Run: headless pygame with SDL's dummy video driver; simulated clock (each Clock.tick advances the game by its frame time, no real sleeping); random seed 0; keys injected as events and as key.get_pressed() state; mouse plan: one left click at the window centre at the start of phase 2, then a move to the lower-right quarter at the start of phase 3.
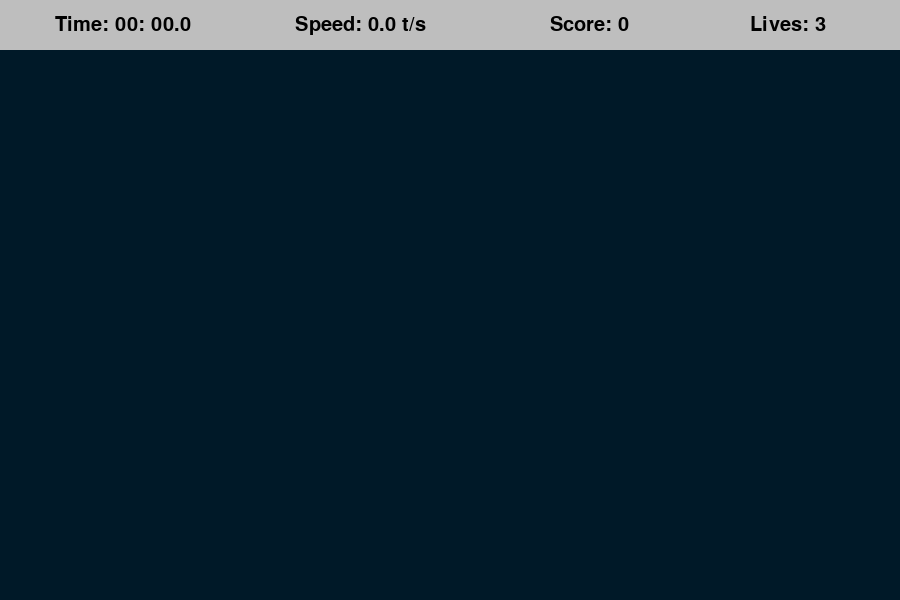
Frame 1 of 4 · flips 1–60 · no input
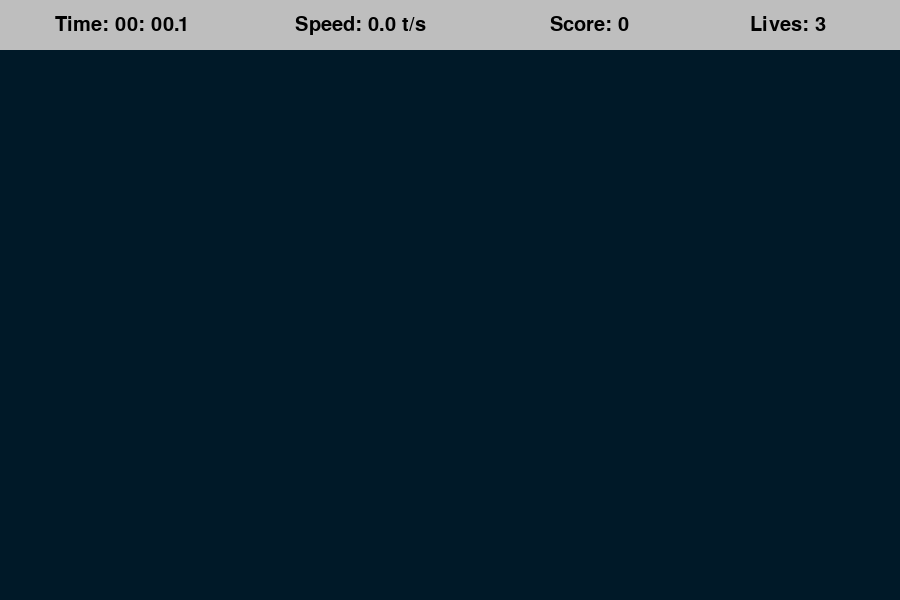
Frame 2 of 4 · flips 61–180 · clicked the window centre · tapped SPACE, RETURN · held RIGHT (→), D
Frame 3 of 4 · flips 181–300 · moved the mouse to the lower-right quarter · held DOWN (↓), S · screen unchanged from frame 2, image omitted
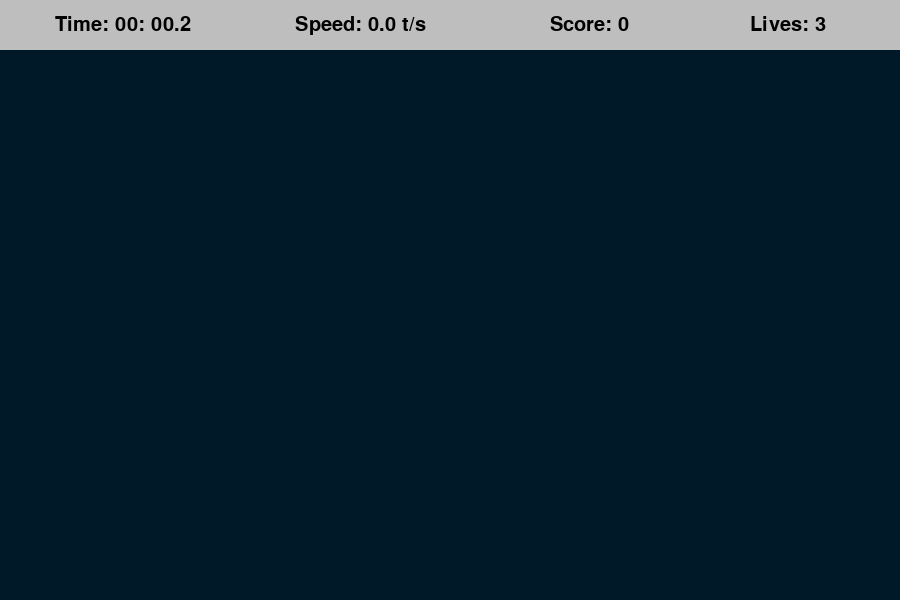
Frame 4 of 4 · flips 301–420 · held LEFT (←), A, UP (↑), W

The pygame program that drew these frames:


import random
import math
import time
import pygame

pygame.init() # needed for pygame


WIDTH, HEIGHT = 900, 600
BG_COLOR = (0, 25, 40)

window = pygame.display.set_mode((WIDTH, HEIGHT))  # displays window
pygame.display.set_caption("AIM TRAINER")


TARGET_RATE = 500   # milliseconds
TARGET_EVENT = pygame.USEREVENT   # custom event
TARGET_PADDING = 30


FONT = pygame.font.SysFont("Graceful", 30)
LABEL_HEIGHT = 50



class Target:

    MAX_SIZE = 30
    GROWTH_RATE = 0.2
    COLOR_1 = 'red'
    COLOR_2 = 'white'

    def __init__(self, x, y):

        self.x = x 
        self.y = y
        self.size = 0  # starts at 0
        self.grow = True

    def target_update(self):

        if self.size + self.GROWTH_RATE >= self.MAX_SIZE:
            self.grow = False
        
        if self.grow:
            self.size += self.GROWTH_RATE
        else:
            self.size -= self.GROWTH_RATE

    def draw(self, window):
        
        pygame.draw.circle(window, self.COLOR_1, (self.x, self.y), self.size)
        pygame.draw.circle(window, self.COLOR_2, (self.x, self.y), self.size * 0.8)
        pygame.draw.circle(window, self.COLOR_1, (self.x, self.y), self.size * 0.6)
        pygame.draw.circle(window, self.COLOR_2, (self.x, self.y), self.size * 0.4)


# that tuple of x and y is the center. Drawing 4 circles of different sizes to create a target like design. The circles overlap eachother


    def collide(self):

        mouse_pos = pygame.mouse.get_pos()   #  the mouse position will be in a tuple (125, 111)

        D = math.sqrt((mouse_pos[0] - self.x)**2 + (mouse_pos[1] - self.y)**2)  # distance formula

        return D <= self.size  
    
    #  the distance between the cursor and center is calculated and if it exceeds the size then the cursor is definitely outside the cicle





def draw(targets):

    window.fill(BG_COLOR)

    for target in targets:
        target.draw(window)
    


def time_format(secs):

    milli = math.floor(int(secs * 1000 % 1000) / 100)
    seconds = int(round(secs % 60, 1))
    minutes = int(secs // 60)

    return f"{minutes:02d}: {seconds:02d}.{milli}"


def top_bar(elapsed_time, score, lives):

    pygame.draw.rect(window, 'grey', (0,0, WIDTH, LABEL_HEIGHT)) #  first two coords = top left, last two = bottom right

    speed = round(score / elapsed_time, 1)


    time_label = FONT.render(f"Time: {time_format(elapsed_time)}", 1, "black")

    speed_label = FONT.render(f"Speed: {speed} t/s", 1, 'black')

    score_label = FONT.render(f"Score: {score}", 1, "black")

    lives_label = FONT.render(f"Lives: {lives}", 1, "black")

    window.blit(time_label, (55,15))
    window.blit(speed_label, (295,15))
    window.blit(score_label, (550,15))
    window.blit(lives_label, (750,15))


def middle(label):
    return WIDTH / 2 - label.get_width() / 2   # WIDTH / 2 goes to the middle but it will start writing from that position and go right. So basically go to the middle of the screen and subtract the label's width so that even the label's center is in the center.

def end_screen(elapsed_time, score, clicks):

    window.fill(BG_COLOR)


    speed = round(score / elapsed_time, 1)

    try: 
        accuracy = round(score / clicks * 100, 1)  # in case clicks is 0. or just use an if statement
    
    except ZeroDivisionError: 

        accuracy = 0


    speed_label = FONT.render(f"Speed: {speed} t/s", 1, 'white')

    score_label = FONT.render(f"Score: {score}", 1, "white")

    time_label = FONT.render(f"Time: {time_format(elapsed_time)}", 1, "white")

    score_label = FONT.render(f"Score: {score}", 1, "white")

    accuracy_label = FONT.render(f"Accuracy: {accuracy} %", 1, "white")


    window.blit(time_label, (middle(time_label),100))
    window.blit(speed_label, (middle(speed_label),200))
    window.blit(score_label, (middle(score_label),300))
    window.blit(accuracy_label, (middle(accuracy_label),400))

    pygame.display.update()

    run = True
    while run:
        for event in pygame.event.get():
            if event.type == pygame.QUIT or event.type == pygame.KEYDOWN or event.type == pygame.MOUSEBUTTONDOWN:
                quit()



def main():

    run = True
    clock = pygame.time.Clock()


    score = 0
    clicks = 0
    start_time = time.time()
    misses = 0
    lives = 3

    targets = []

    pygame.time.set_timer(TARGET_EVENT, TARGET_RATE) #  triggers the event at the rate of TARGET_RATE 

    while run:

        clock.tick(60) # runs at 60 FPS
        click = False

        for event in pygame.event.get():

            if event.type == pygame.QUIT:
                run = False
                break
        
            if event.type == TARGET_EVENT:
                x = random.randint(TARGET_PADDING, WIDTH - TARGET_PADDING)
                y = random.randint(TARGET_PADDING + LABEL_HEIGHT, HEIGHT - TARGET_PADDING)
                target = Target(x,y) # create a new instance of Target Class
                targets.append(target)

            if event.type == pygame.MOUSEBUTTONDOWN:
                click = True
                clicks += 1


        for target in targets:

            target.target_update()

            if target.size <= 0:
                targets.remove(target)
                misses += 1
                lives -= 1
            
            if click and target.collide():  # if click isn't added then hover counts as well
                targets.remove(target)
                score += 1

        if misses >= lives:
            end_screen(elapsed_time, score, clicks)

        elapsed_time = time.time() - start_time

        draw(targets)

        top_bar(elapsed_time, score, lives)

        pygame.display.update()


 
           
    pygame.quit()



# pressing the exit (X) will be treated as a event in pygame so we loop throught every event happening and if it happens to be a quit we exit the for loop


# when the custom event is triggered a random x and y value will be generated between 30 and 30 less than max width and height. It is because max size of target is 30 so if it's center is (0,0) then it'll occupy 30 px on each axes from the center. 


# then we create a new instance of Target class and pass in the x and y values then add it onto the targets list.


if __name__ == '__main__':
    main()


# executes the main() only if this file is directly run instead of running as a imported file
